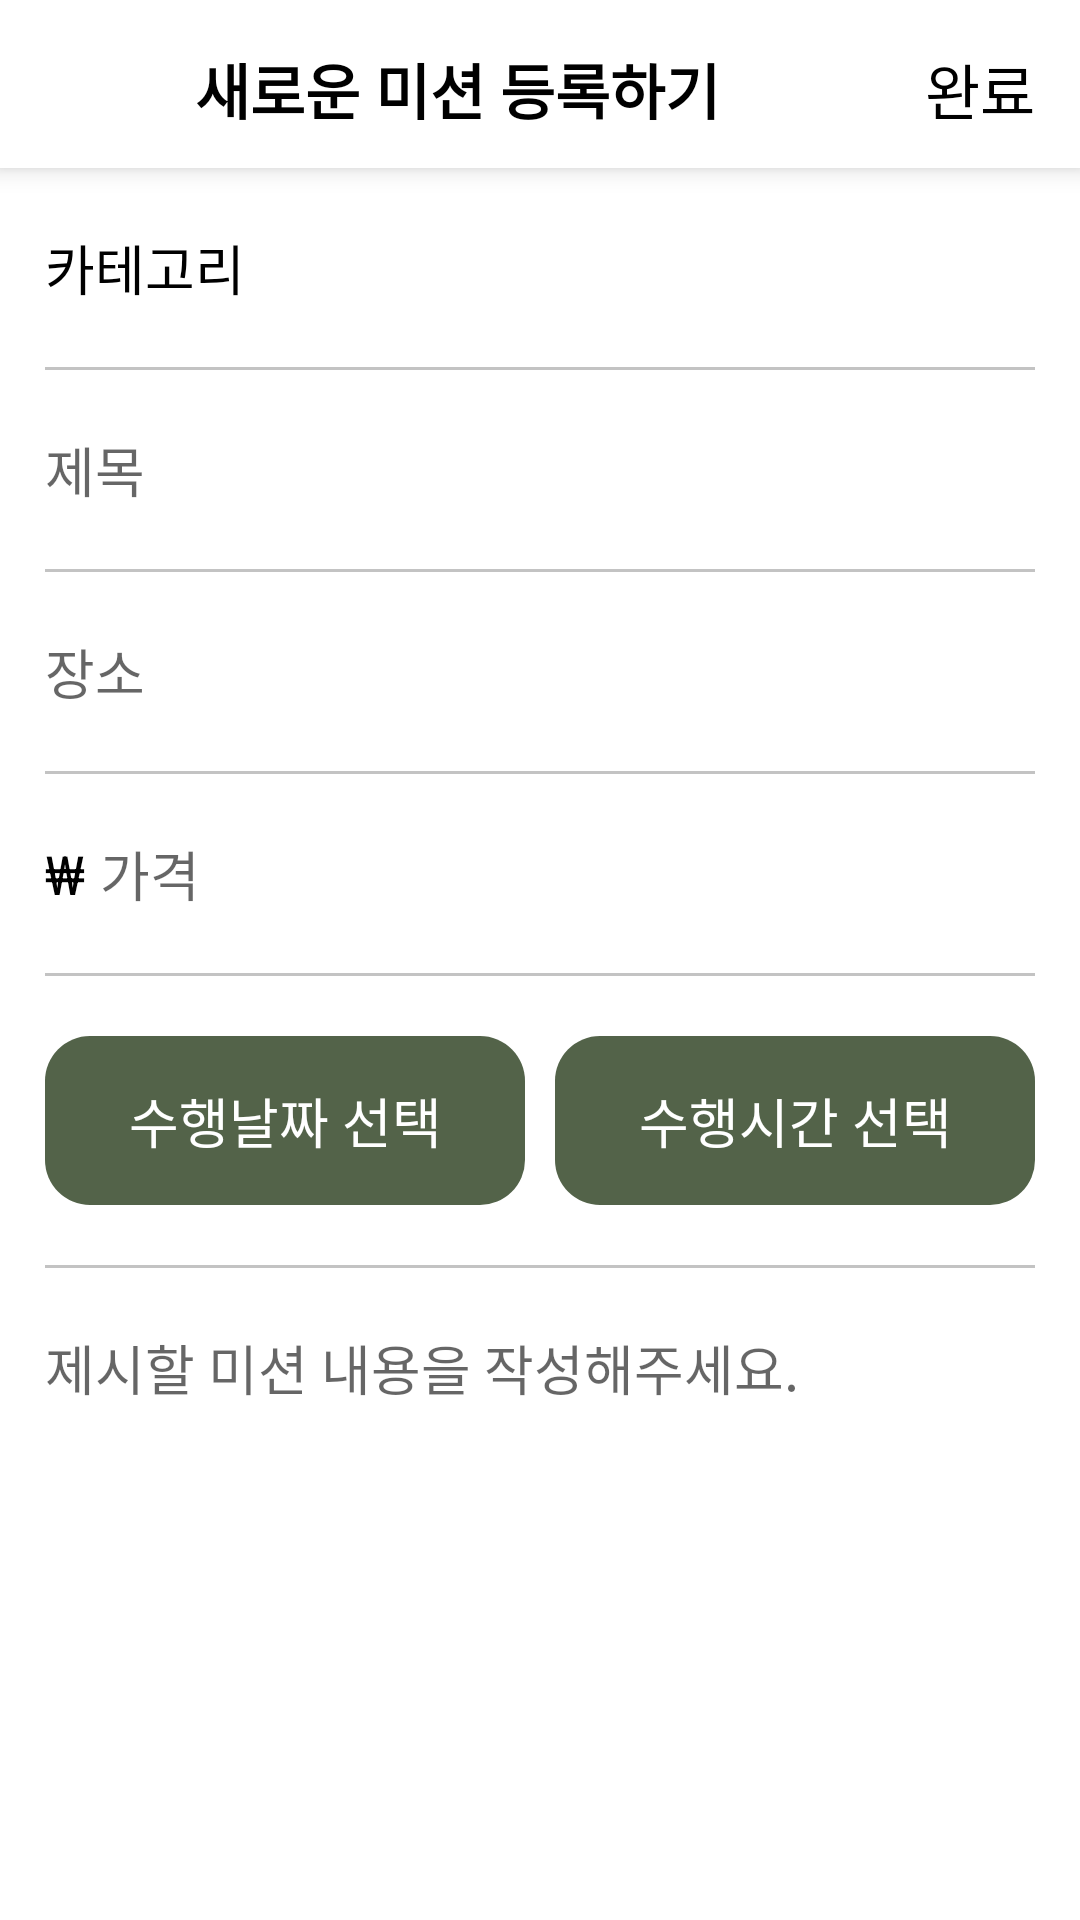

Write the Android layout XML for this screen, with the resource values it uses.
<!-- AndroidManifest.xml: application theme AppTheme -->
<!-- res/layout/activity_new_mission.xml -->
<?xml version="1.0" encoding="utf-8"?>
<RelativeLayout xmlns:android="http://schemas.android.com/apk/res/android"
    xmlns:app="http://schemas.android.com/apk/res-auto"
    android:layout_width="match_parent"
    android:layout_height="match_parent"
    android:background="@color/White">

    <FrameLayout
        android:layout_width="match_parent"
        android:layout_height="match_parent">

        <RelativeLayout
            android:layout_width="match_parent"
            android:layout_height="match_parent"
            android:background="@color/White">

            <LinearLayout
                android:layout_width="match_parent"
                android:layout_height="?attr/actionBarSize"
                android:background="@color/White"
                android:elevation="5dp"
                android:gravity="center_vertical"
                android:orientation="horizontal"
                android:padding="15dp">

                <ImageView
                    android:id="@+id/iv_new_mission_back"
                    android:layout_width="30dp"
                    android:layout_height="30dp"
                    app:srcCompat="@drawable/ic_keyboard_backspace_black_24dp" />

                <TextView
                    android:id="@+id/tv_new_mission_title"
                    android:layout_width="wrap_content"
                    android:layout_height="wrap_content"
                    android:layout_marginLeft="20dp"
                    android:text="@string/register_new_mission"
                    android:textColor="@color/Black"
                    android:textSize="20sp"
                    android:textStyle="bold" />

                <TextView
                    android:id="@+id/tv_new_mission_done"
                    android:layout_width="match_parent"
                    android:layout_height="wrap_content"
                    android:gravity="right|center_vertical"
                    android:text="@string/done"
                    android:textColor="@color/Black"
                    android:textSize="20sp" />
            </LinearLayout>

            <LinearLayout
                android:layout_width="match_parent"
                android:layout_height="match_parent"
                android:orientation="vertical"
                android:padding="15dp"
                android:layout_marginTop="?attr/actionBarSize">

                <LinearLayout
                    android:id="@+id/LN_new_mission_category"
                    android:layout_width="match_parent"
                    android:layout_height="wrap_content"
                    android:orientation="horizontal"
                    android:layout_marginTop="5dp">

                    <TextView
                        android:id="@+id/tv_new_mission_category"
                        android:layout_width="wrap_content"
                        android:layout_height="wrap_content"
                        android:layout_weight="1"
                        android:text="@string/category"
                        android:textColor="@color/Black"
                        android:textSize="18sp" />

                    <ImageView
                        android:id="@+id/iv_new_mission_down"
                        android:layout_width="wrap_content"
                        android:layout_height="wrap_content"
                        app:srcCompat="@drawable/ic_expand_more_black_24dp" />
                </LinearLayout>

                <View
                    android:layout_width="match_parent"
                    android:layout_height="1dp"
                    android:layout_centerInParent="true"
                    android:layout_gravity="center_horizontal"
                    android:layout_marginTop="20dp"
                    android:layout_marginBottom="20dp"
                    android:background="@color/Grey" />

                <LinearLayout
                    android:layout_width="match_parent"
                    android:layout_height="wrap_content"
                    android:orientation="horizontal">

                    <EditText
                        android:id="@+id/et_new_mission_title"
                        android:layout_width="wrap_content"
                        android:layout_height="wrap_content"
                        android:layout_weight="1"
                        android:background="@null"
                        android:ems="10"
                        android:hint="@string/title"
                        android:textSize="18sp"
                        android:inputType="textPersonName" />
                </LinearLayout>

                <View
                    android:layout_width="match_parent"
                    android:layout_height="1dp"
                    android:layout_centerInParent="true"
                    android:layout_gravity="center_horizontal"
                    android:layout_marginTop="20dp"
                    android:layout_marginBottom="20dp"
                    android:background="@color/Grey" />

                <LinearLayout
                    android:layout_width="match_parent"
                    android:layout_height="wrap_content"
                    android:orientation="horizontal">

                    <EditText
                        android:id="@+id/et_new_mission_place"
                        android:layout_width="wrap_content"
                        android:layout_height="wrap_content"
                        android:layout_weight="1"
                        android:background="@null"
                        android:ems="10"
                        android:hint="@string/place"
                        android:textSize="18sp"
                        android:inputType="textPersonName" />
                </LinearLayout>

                <View
                    android:layout_width="match_parent"
                    android:layout_height="1dp"
                    android:layout_centerInParent="true"
                    android:layout_gravity="center_horizontal"
                    android:layout_marginTop="20dp"
                    android:layout_marginBottom="20dp"
                    android:background="@color/Grey" />

                <LinearLayout
                    android:layout_width="match_parent"
                    android:layout_height="wrap_content"
                    android:orientation="horizontal">

                    <TextView
                        android:id="@+id/tv_new_mission_won"
                        android:layout_width="wrap_content"
                        android:layout_height="wrap_content"
                        android:text="@string/won"
                        android:textColor="@color/Black"
                        android:textSize="18sp"
                        android:layout_marginRight="5dp"/>

                    <EditText
                        android:id="@+id/et_new_mission_price"
                        android:layout_width="wrap_content"
                        android:layout_height="wrap_content"
                        android:layout_weight="1"
                        android:background="@null"
                        android:textSize="18sp"
                        android:ems="10"
                        android:hint="@string/price"
                        android:inputType="number" />
                </LinearLayout>

                <View
                    android:layout_width="match_parent"
                    android:layout_height="1dp"
                    android:layout_centerInParent="true"
                    android:layout_gravity="center_horizontal"
                    android:layout_marginTop="20dp"
                    android:layout_marginBottom="20dp"
                    android:background="@color/Grey" />

                <LinearLayout
                    android:layout_width="match_parent"
                    android:layout_height="wrap_content"
                    android:orientation="horizontal">

                    <TextView
                        android:id="@+id/tv_new_mission_date_pick"
                        android:layout_width="match_parent"
                        android:layout_height="wrap_content"
                        android:layout_marginRight="5dp"
                        android:layout_weight="1"
                        android:background="@drawable/category_radius"
                        android:gravity="center"
                        android:paddingTop="15dp"
                        android:paddingBottom="15dp"
                        android:text="@string/pick_mission_date"
                        android:textColor="@color/White"
                        android:textSize="18sp" />

                    <TextView
                        android:id="@+id/tv_new_mission_time_pick"
                        android:layout_width="match_parent"
                        android:layout_height="wrap_content"
                        android:layout_marginLeft="5dp"
                        android:layout_weight="1"
                        android:background="@drawable/category_radius"
                        android:gravity="center"
                        android:paddingTop="15dp"
                        android:paddingBottom="15dp"
                        android:text="@string/pick_mission_time"
                        android:textColor="@color/White"
                        android:textSize="18sp" />


                </LinearLayout>

                <View
                    android:layout_width="match_parent"
                    android:layout_height="1dp"
                    android:layout_centerInParent="true"
                    android:layout_gravity="center_horizontal"
                    android:layout_marginTop="20dp"
                    android:layout_marginBottom="20dp"
                    android:background="@color/Grey" />

                <EditText
                    android:id="@+id/et_new_mission_content"
                    android:layout_width="match_parent"
                    android:layout_height="wrap_content"
                    android:background="@null"
                    android:textSize="18sp"
                    android:ems="10"
                    android:gravity="start|top"
                    android:hint="@string/request_content"
                    android:inputType="textMultiLine" />
            </LinearLayout>

        </RelativeLayout>

        <LinearLayout
            android:id="@+id/LN_new_mission_progress"
            android:layout_width="match_parent"
            android:layout_height="match_parent"
            android:background="@color/Transparent_Black"
            android:gravity="center"
            android:orientation="vertical"
            android:visibility="invisible">

            <ProgressBar
                android:layout_width="wrap_content"
                android:layout_height="wrap_content" />


        </LinearLayout>

    </FrameLayout>

</RelativeLayout>
<!-- resources referenced by this layout -->
<resources>
  <color name="Black">#000 </color>
  <color name="Grey">#c3c3c3 </color>
  <color name="Transparent_Black">#55000000 </color>
  <color name="White">#fff</color>
  <!-- drawable category_radius (drawable) -->
  <?xml version="1.0" encoding="utf-8"?>
  <shape xmlns:android="http://schemas.android.com/apk/res/android"
      android:shape="rectangle">
      <solid android:color="@color/military"/>
      <corners
          android:bottomRightRadius="15dp"
          android:topRightRadius="15dp"
          android:bottomLeftRadius="15dp"
          android:topLeftRadius="15dp"/>
  
  </shape>
  <string name="category">카테고리</string>
  <string name="done">완료</string>
  <string name="pick_mission_date">수행날짜 선택</string>
  <string name="pick_mission_time">수행시간 선택</string>
  <string name="place">장소</string>
  <string name="price">가격</string>
  <string name="register_new_mission">새로운 미션 등록하기</string>
  <string name="request_content">제시할 미션 내용을 작성해주세요.</string>
  <string name="title">제목</string>
  <string name="won">₩</string>
  <style name="AppTheme" parent="Theme.AppCompat.Light.NoActionBar">
          
          <item name="colorPrimary">@color/colorPrimary</item>
          <item name="colorPrimaryDark">@color/military</item>
          <item name="colorAccent">@color/colorAccent</item>
  
      </style>
  <color name="military">#536349</color>
  <color name="colorPrimary">#008577</color>
  <color name="colorAccent">#4d94ff</color>
</resources>
